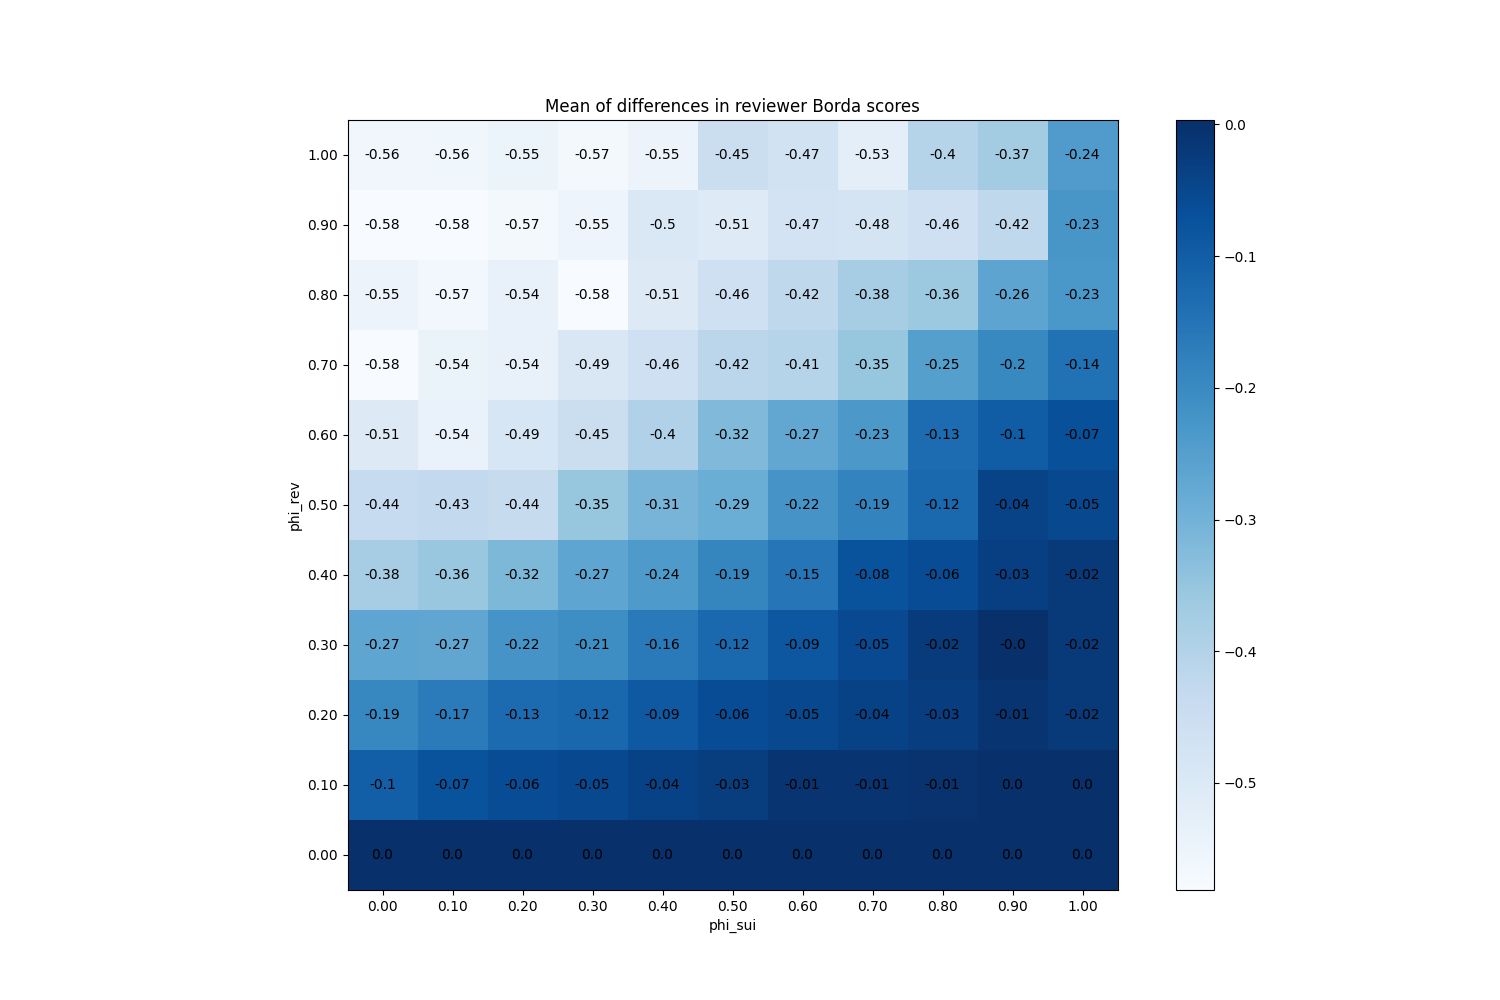

Data behind this chart, as committed beside it:
phi_sui, phi_rev
(0.0, 0.0), 0
(0.0, 0.1), -0.1027
(0.0, 0.2), -0.1907
(0.0, 0.3), -0.2666
(0.0, 0.4), -0.3771
(0.0, 0.5), -0.4352
(0.0, 0.6), -0.5081
(0.0, 0.7), -0.5813
(0.0, 0.8), -0.5474
(0.0, 0.9), -0.5795
(0.0, 1.0), -0.5611
(0.1, 0.0), 0
(0.1, 0.1), -0.07433
(0.1, 0.2), -0.1675
(0.1, 0.3), -0.2686
(0.1, 0.4), -0.3569
(0.1, 0.5), -0.4295
(0.1, 0.6), -0.5419
(0.1, 0.7), -0.5446
(0.1, 0.8), -0.5655
(0.1, 0.9), -0.5791
(0.1, 1.0), -0.5605
(0.2, 0.0), 0
(0.2, 0.1), -0.06207
(0.2, 0.2), -0.131
(0.2, 0.3), -0.2234
(0.2, 0.4), -0.3157
(0.2, 0.5), -0.4391
(0.2, 0.6), -0.4889
(0.2, 0.7), -0.5394
(0.2, 0.8), -0.5374
(0.2, 0.9), -0.5693
(0.2, 1.0), -0.5451
(0.3, 0.0), 0
(0.3, 0.1), -0.05267
(0.3, 0.2), -0.1213
(0.3, 0.3), -0.2089
(0.3, 0.4), -0.2677
(0.3, 0.5), -0.3519
(0.3, 0.6), -0.4491
(0.3, 0.7), -0.4932
(0.3, 0.8), -0.5801
(0.3, 0.9), -0.5537
(0.3, 1.0), -0.572
(0.4, 0.0), 0
(0.4, 0.1), -0.0392
(0.4, 0.2), -0.08813
(0.4, 0.3), -0.1637
(0.4, 0.4), -0.2367
(0.4, 0.5), -0.3059
(0.4, 0.6), -0.3957
(0.4, 0.7), -0.4615
(0.4, 0.8), -0.507
(0.4, 0.9), -0.4983
(0.4, 1.0), -0.5472
(0.5, 0.0), 0
(0.5, 0.1), -0.02767
(0.5, 0.2), -0.06127
(0.5, 0.3), -0.1247
(0.5, 0.4), -0.1897
... 61 more rows
